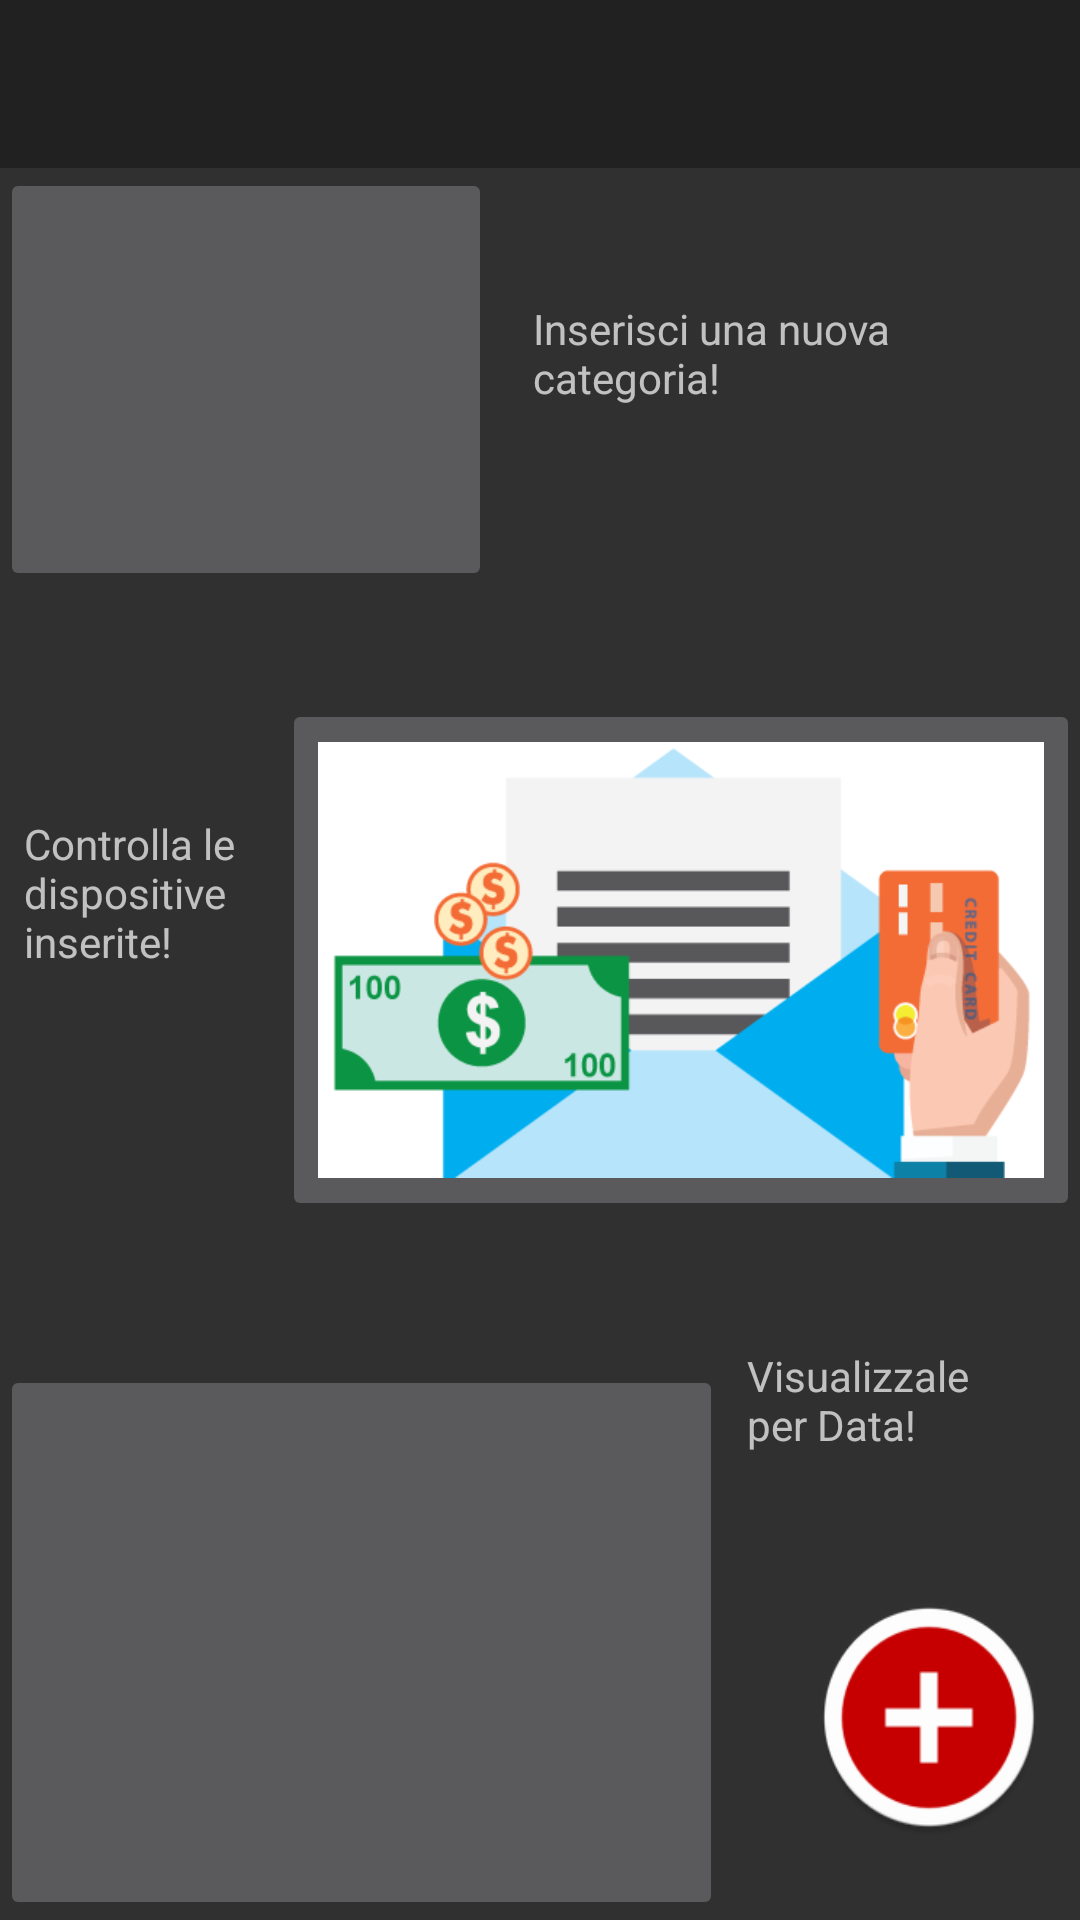

Layout XML and referenced resources for this Android screen:
<!-- AndroidManifest.xml: application theme AppTheme -->
<!-- res/layout/activity_main.xml -->
<?xml version="1.0" encoding="utf-8"?>
<android.support.constraint.ConstraintLayout xmlns:android="http://schemas.android.com/apk/res/android"
    xmlns:app="http://schemas.android.com/apk/res-auto"
    xmlns:tools="http://schemas.android.com/tools"
    android:layout_width="match_parent"
    android:layout_height="match_parent"
    android:id="@+id/relativeLayout2">

    <android.support.v7.widget.Toolbar
        android:id="@+id/toolbar"
        android:layout_width="match_parent"
        android:layout_height="wrap_content"
        android:background="?attr/colorPrimary"
        android:minHeight="?attr/actionBarSize"
        android:theme="?attr/actionBarTheme"
        app:layout_constraintTop_toTopOf="parent"
        app:layout_constraintStart_toStartOf="parent" />

    <ImageButton
        android:id="@+id/newcategory"
        android:layout_width="164dp"
        android:layout_height="141dp"
        android:scaleType="fitCenter"
        android:src="@drawable/category"
        app:layout_constraintStart_toStartOf="parent"
        app:layout_constraintTop_toBottomOf="@+id/toolbar" />

    <ImageButton
        android:id="@+id/button3"
        android:layout_width="241dp"
        android:layout_height="185dp"
        android:onClick="pickDate"
        android:scaleType="fitCenter"
        android:src="@drawable/calendar"
        app:layout_constraintStart_toStartOf="parent"
        app:layout_constraintBottom_toBottomOf="parent" />

    <ImageButton
        android:id="@+id/showAllRows"
        android:layout_width="266dp"
        android:layout_height="174dp"
        android:onClick="showAllRows"
        android:scaleType="fitCenter"
        android:src="@drawable/expenses"
        app:layout_constraintTop_toTopOf="parent"
        app:layout_constraintBottom_toBottomOf="parent"
        app:layout_constraintEnd_toEndOf="parent" />

    <ImageButton
        android:id="@+id/insertnewexpense"
        style="@android:style/Widget.Material.ImageButton"
        android:layout_width="76dp"
        android:layout_height="79dp"
        android:layout_marginBottom="8dp"
        android:layout_marginEnd="8dp"
        android:layout_marginLeft="8dp"
        android:layout_marginRight="8dp"
        android:layout_marginStart="8dp"
        android:layout_marginTop="8dp"
        android:background="@mipmap/ic_add_circle"
        android:onClick="callInsertNew"
        android:scaleType="fitCenter"
        app:layout_constraintBottom_toBottomOf="parent"
        app:layout_constraintEnd_toEndOf="parent"
        app:layout_constraintHorizontal_bias="0.843"
        app:layout_constraintStart_toEndOf="@+id/button3"
        app:layout_constraintTop_toBottomOf="@+id/textView12"
        app:layout_constraintVertical_bias="0.652" />

    <TextView
        android:id="@+id/textView10"
        android:layout_width="169dp"
        android:layout_height="wrap_content"
        android:layout_marginEnd="8dp"
        android:layout_marginLeft="8dp"
        android:layout_marginRight="8dp"
        android:layout_marginStart="8dp"
        android:layout_marginTop="100dp"
        android:text="Inserisci una nuova categoria!"
        app:layout_constraintEnd_toEndOf="parent"
        app:layout_constraintStart_toEndOf="@+id/newcategory"
        app:layout_constraintTop_toTopOf="parent" />

    <TextView
        android:id="@+id/textView11"
        android:layout_width="0dp"
        android:layout_height="52dp"
        android:layout_marginBottom="8dp"
        android:layout_marginEnd="8dp"
        android:layout_marginLeft="8dp"
        android:layout_marginRight="8dp"
        android:layout_marginStart="8dp"
        android:layout_marginTop="8dp"
        android:text="Controlla le dispositive inserite!"
        app:layout_constraintBottom_toTopOf="@+id/button3"
        app:layout_constraintEnd_toStartOf="@+id/showAllRows"
        app:layout_constraintHorizontal_bias="1.0"
        app:layout_constraintStart_toStartOf="parent"
        app:layout_constraintTop_toBottomOf="@+id/newcategory"
        app:layout_constraintVertical_bias="0.35" />

    <TextView
        android:id="@+id/textView12"
        android:layout_width="0dp"
        android:layout_height="39dp"
        android:layout_marginBottom="118dp"
        android:layout_marginEnd="14dp"
        android:layout_marginLeft="8dp"
        android:layout_marginStart="8dp"
        android:layout_marginTop="8dp"
        android:text="Visualizzale per Data!"
        app:layout_constraintBottom_toBottomOf="parent"
        app:layout_constraintEnd_toEndOf="parent"
        app:layout_constraintStart_toEndOf="@+id/button3"
        app:layout_constraintTop_toBottomOf="@+id/showAllRows" />

</android.support.constraint.ConstraintLayout>
<!-- resources referenced by this layout -->
<resources>
  <!-- drawable expenses: png bitmap (drawable, 16868 bytes) -->
  <!-- mipmap ic_add_circle: png bitmap (mipmap-hdpi, 3243 bytes) -->
  <style name="AppTheme" parent="Theme.AppCompat">
          
          <item name="colorPrimary">@color/primary_material_dark</item>
          <item name="colorPrimaryDark">@color/primary_dark_material_dark</item>
          <item name="colorAccent">@color/accent_material_dark</item>
          <item name="windowActionBar">false</item>
          <item name="windowNoTitle">true</item>
      </style>
</resources>
